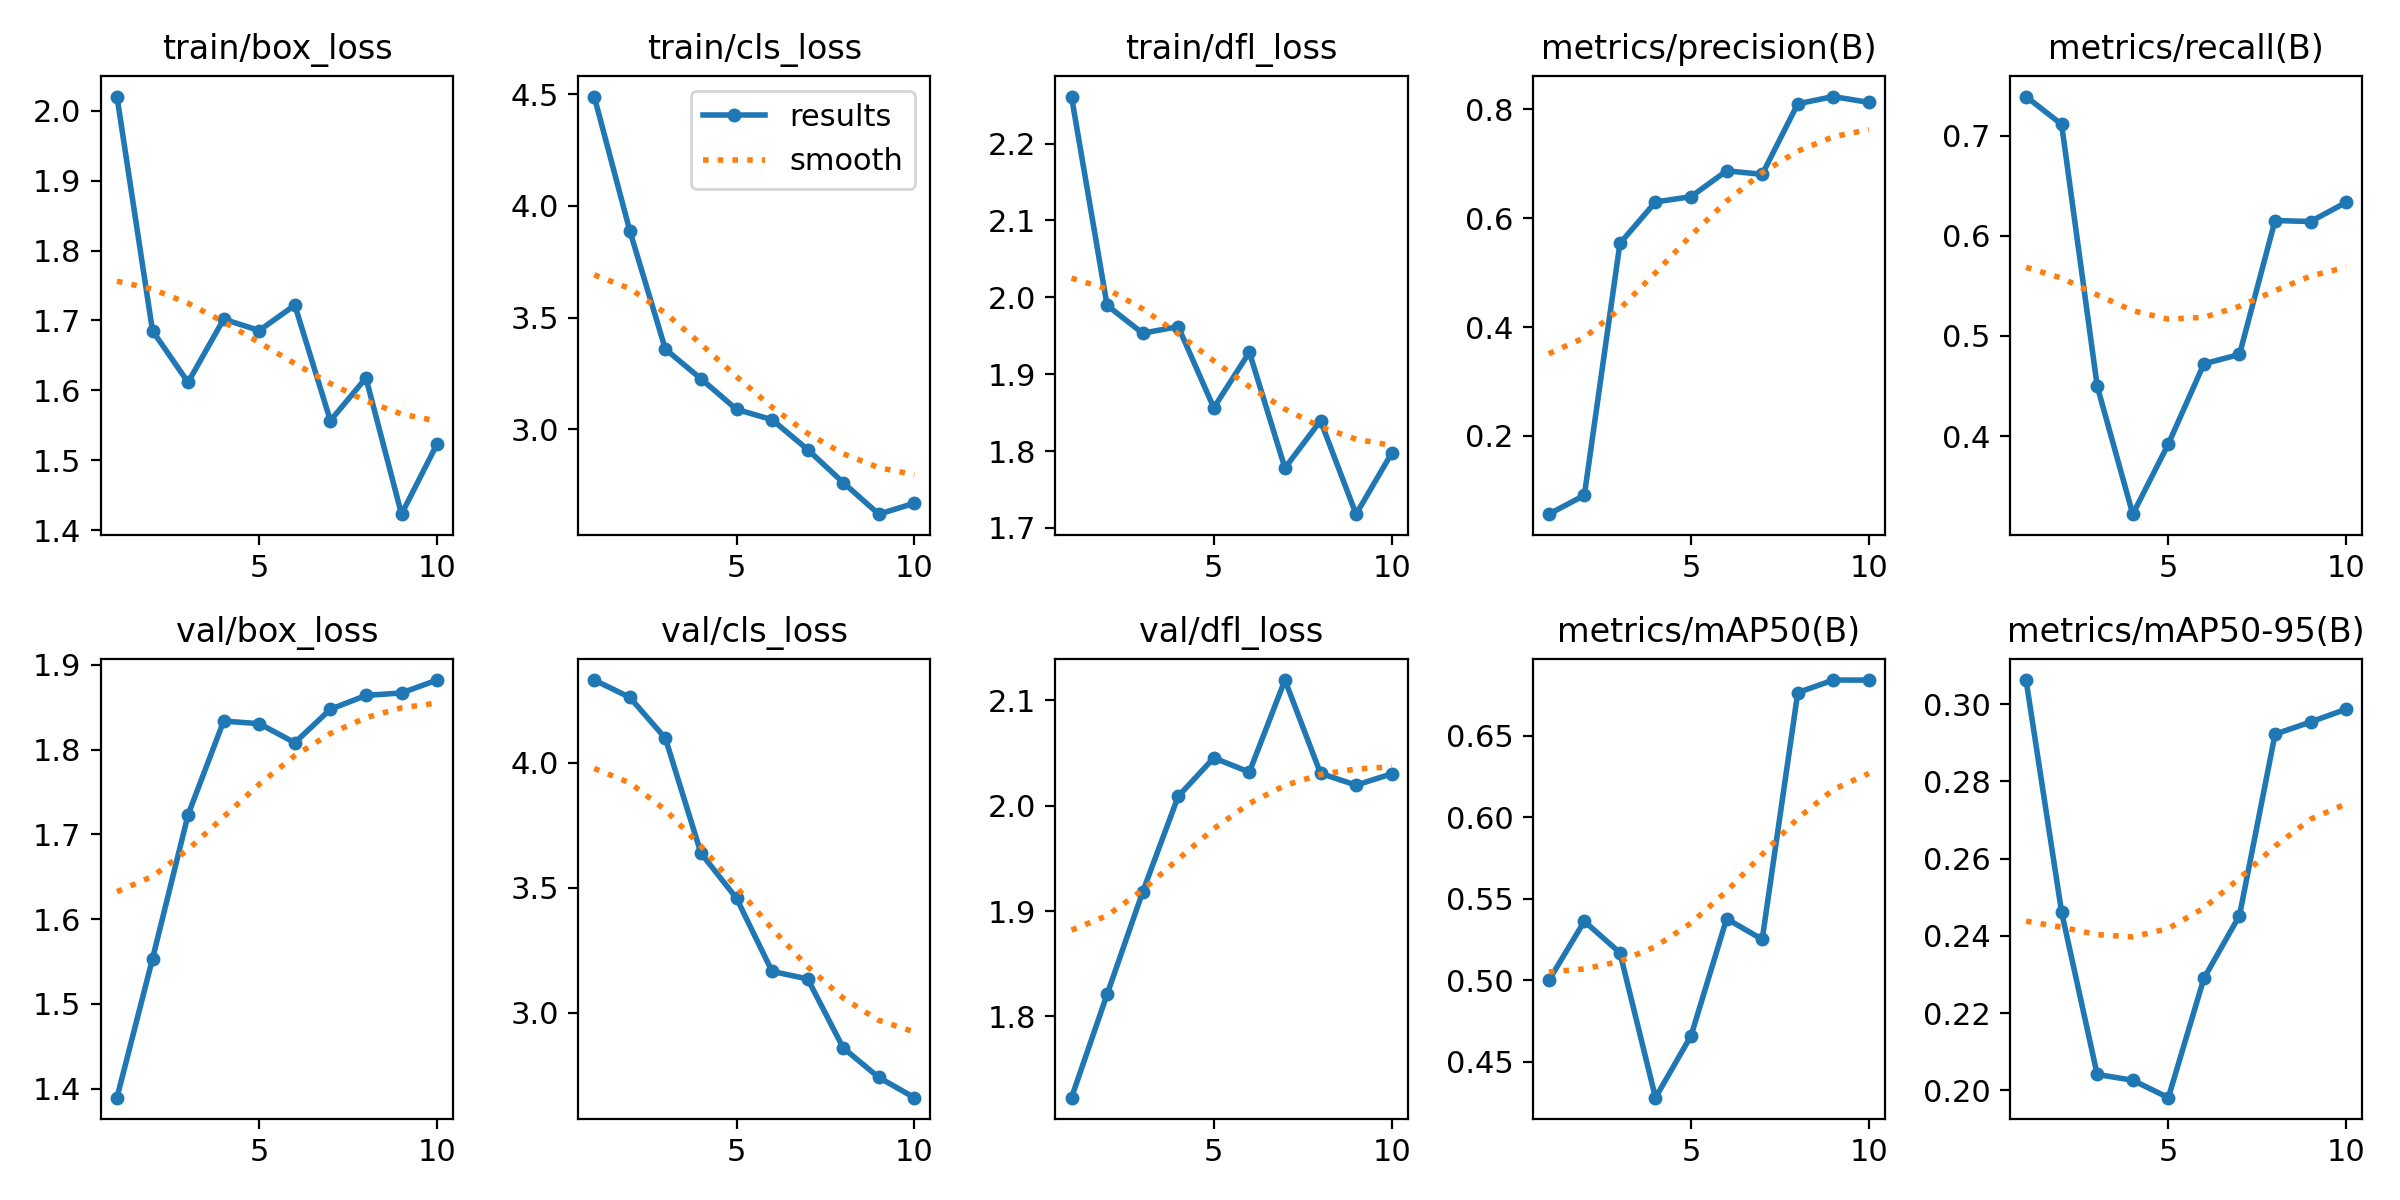

Source data for this figure (header and first rows):
epoch, time, train/box_loss, train/cls_loss, train/dfl_loss, metrics/precision(B), metrics/recall(B), metrics/mAP50(B), metrics/mAP50-95(B), val/box_loss, val/cls_loss, val/dfl_loss, lr/pg0, lr/pg1, lr/pg2
1, 11.29, 2.02, 4.489, 2.261, 0.05631, 0.7389, 0.5, 0.3062, 1.389, 4.33, 1.723, 0.0001384, 0.0001384, 0.0001384
2, 23.87, 1.685, 3.889, 1.99, 0.091, 0.7111, 0.5363, 0.2461, 1.553, 4.261, 1.821, 0.0002564, 0.0002564, 0.0002564
3, 37.37, 1.612, 3.359, 1.953, 0.5538, 0.45, 0.517, 0.2041, 1.723, 4.097, 1.918, 0.0003454, 0.0003454, 0.0003454
4, 50.59, 1.702, 3.226, 1.962, 0.6299, 0.3222, 0.4281, 0.2026, 1.834, 3.638, 2.009, 0.0004055, 0.0004055, 0.0004055
5, 63.79, 1.686, 3.09, 1.856, 0.6398, 0.3922, 0.4661, 0.1981, 1.83, 3.458, 2.045, 0.0004366, 0.0004366, 0.0004366
6, 77.43, 1.722, 3.043, 1.929, 0.6872, 0.4722, 0.5378, 0.229, 1.808, 3.166, 2.032, 0.0003883, 0.0003883, 0.0003883
7, 90.66, 1.557, 2.91, 1.778, 0.6808, 0.4816, 0.5252, 0.2452, 1.847, 3.135, 2.119, 0.0003122, 0.0003122, 0.0003122
8, 104.1, 1.618, 2.762, 1.84, 0.8103, 0.6152, 0.6765, 0.2922, 1.864, 2.86, 2.031, 0.0002361, 0.0002361, 0.0002361
9, 117.3, 1.423, 2.621, 1.718, 0.8236, 0.6142, 0.6842, 0.2954, 1.867, 2.742, 2.02, 0.00016, 0.00016, 0.00016
10, 130.5, 1.523, 2.67, 1.797, 0.8128, 0.6333, 0.6842, 0.2987, 1.882, 2.661, 2.03, 8.3821e-05, 8.3821e-05, 8.3821e-05
